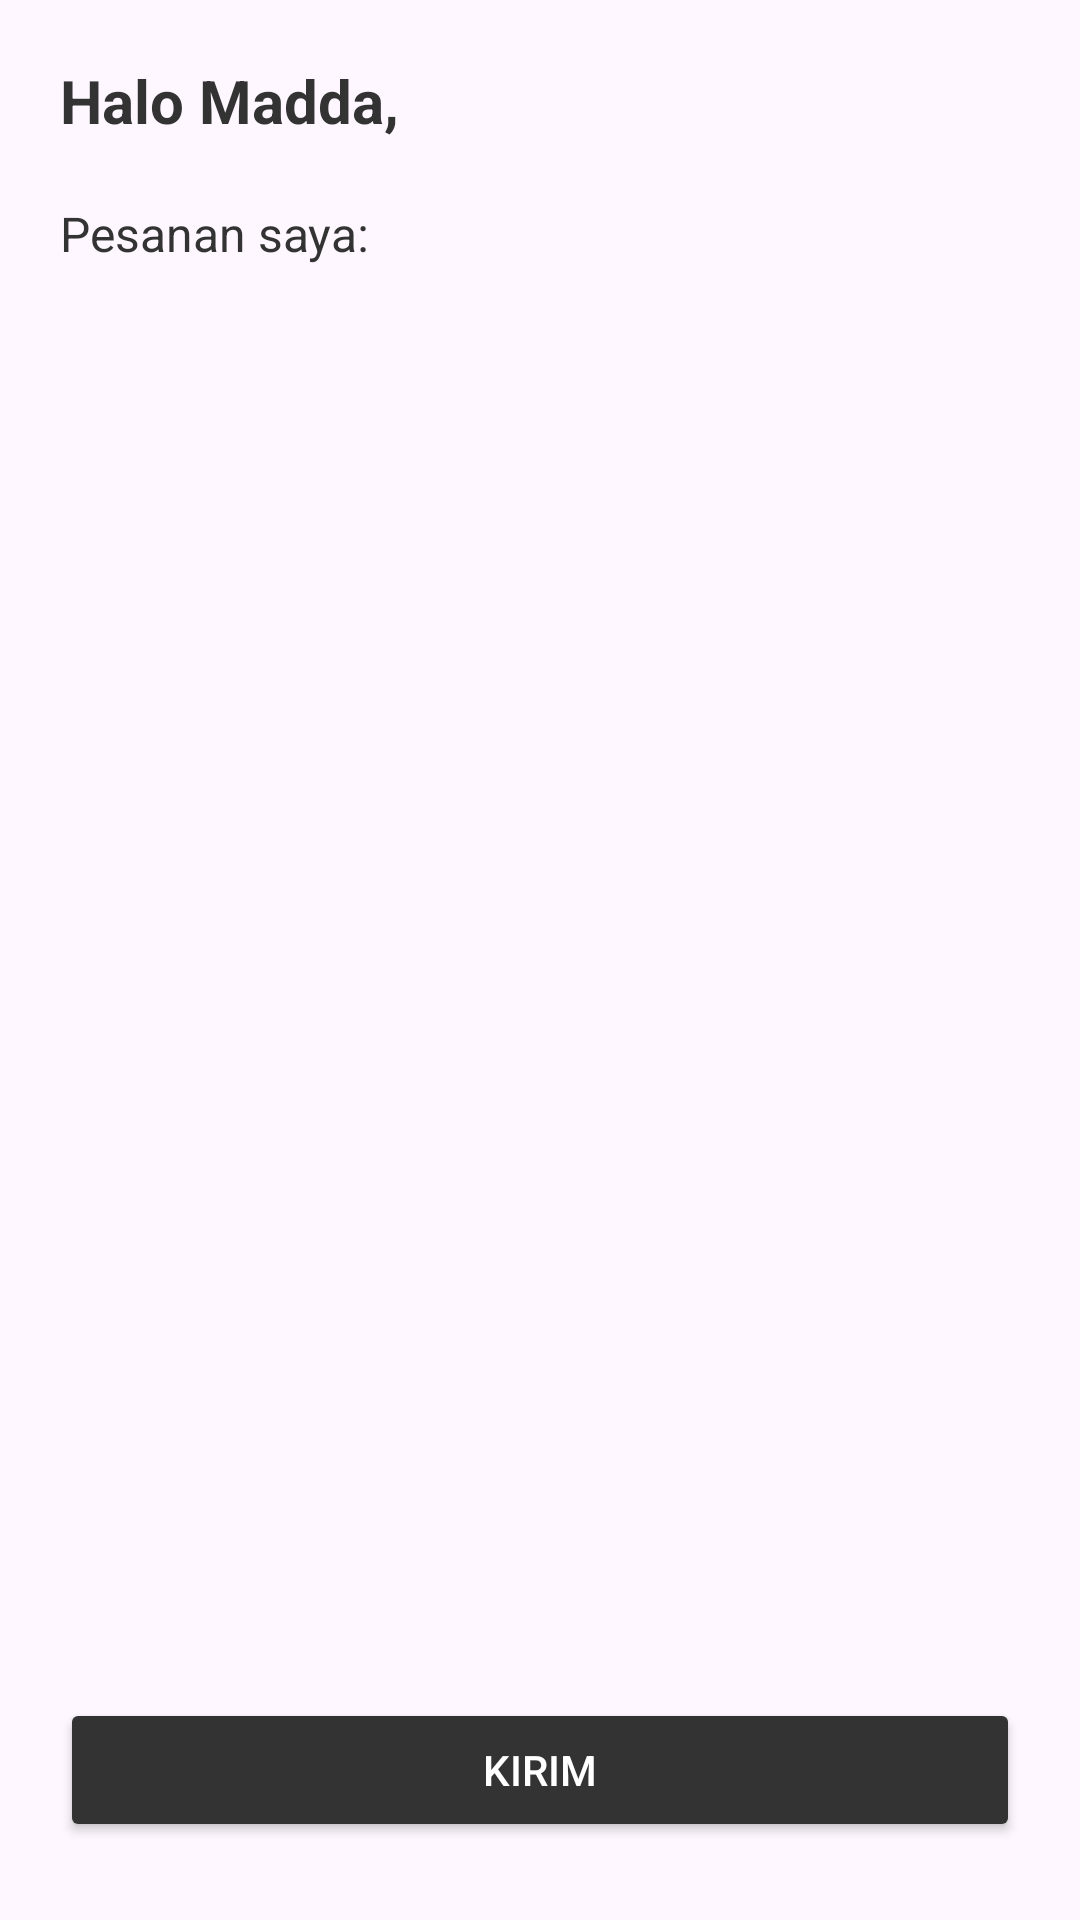

Reconstruct the res/layout file that produces this screen, plus the resources it refers to.
<!-- AndroidManifest.xml: application theme Theme.Pesanmakanan -->
<!-- res/layout/fragment_result.xml -->
<?xml version="1.0" encoding="utf-8"?>
<LinearLayout xmlns:android="http://schemas.android.com/apk/res/android"
    android:layout_width="match_parent"
    android:layout_height="match_parent"
    android:orientation="vertical"
    android:padding="20dp">

    <TextView
        android:id="@+id/tvHalo"
        android:textColor="#333333"
        android:layout_width="wrap_content"
        android:layout_height="wrap_content"
        android:text="Halo Madda,"
        android:textStyle="bold"
        android:textSize="20sp"
        android:layout_marginBottom="20dp" />

    <TextView
        android:id="@+id/tvPesanan"
        android:textColor="#333333"
        android:layout_width="wrap_content"
        android:layout_height="wrap_content"
        android:text="Pesanan saya:"
        android:textSize="16sp"
        android:layout_marginBottom="20dp" />

    <ScrollView
        android:layout_width="match_parent"
        android:layout_height="0dp"
        android:layout_weight="1">
    </ScrollView>

    <Button
        android:id="@+id/btnKirim"
        android:backgroundTint="#333333"
        android:textColor="#FFFFFF"
        android:layout_width="match_parent"
        android:layout_height="wrap_content"
        android:layout_marginBottom="6dp"
        android:text="Kirim" />
</LinearLayout>
<!-- resources referenced by this layout -->
<resources>
  <style name="Theme.Pesanmakanan" parent="Base.Theme.Pesanmakanan" />
  <style name="Base.Theme.Pesanmakanan" parent="Theme.Material3.DayNight.NoActionBar">
          
          
      </style>
</resources>
